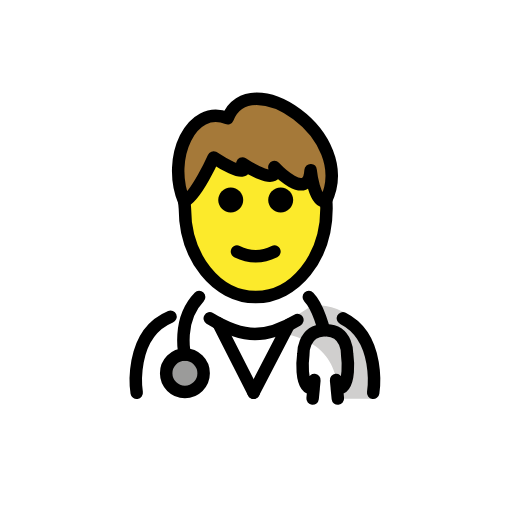
t = 0.00 s
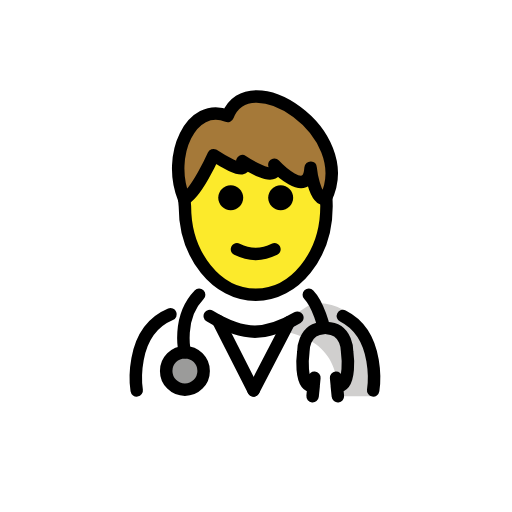
t = 0.48 s
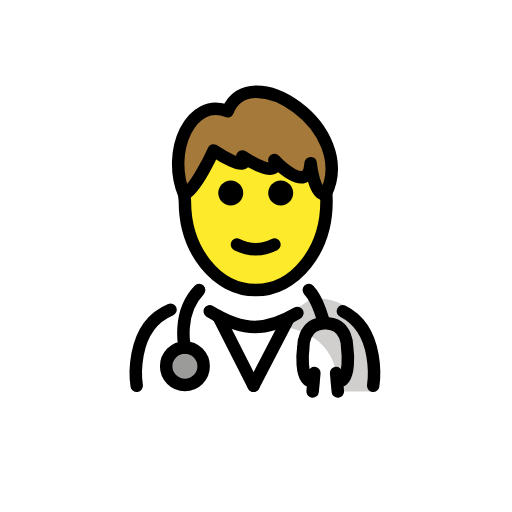
t = 1.43 s
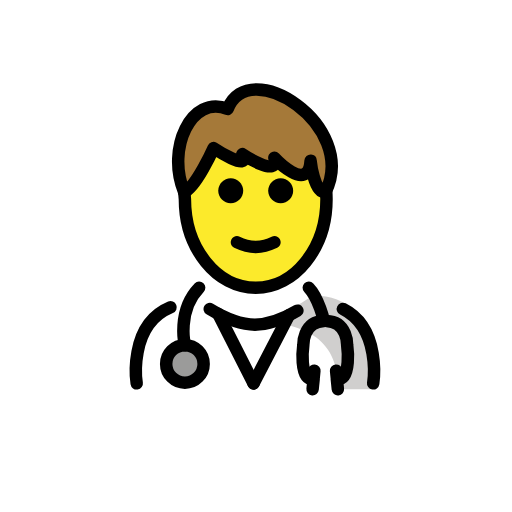
t = 1.90 s
t = 2.38 s: frame unchanged from t = 1.43 s, image omitted
t = 3.33 s: frame unchanged from t = 0.48 s, image omitted

The animated SVG that drew these frames (rendered in a browser with its animation timeline set to each time). Animation: 1 SMIL element (animateTransform=1); one cycle of 3.80 s, repeats indefinitely.

<?xml version='1.0' encoding='utf-8'?>
<svg xmlns="http://www.w3.org/2000/svg" id="emoji" viewBox="-5 -5 82 82" version="1.1" width="200" height="200" role="img">
  <title>OpenMoji: man health worker</title><g><g id="color">
    <path fill="#FFFFFF" d="M16.6483,58.8573c0,0-2.1-14.9,9.9-14.9c3.1919,2.1279,6.0264,3.7984,9.1001,3.7921l0.2749,0.1 c3.0737,0.0063,5.9081-1.8642,9.1-3.9921c11.5646-0.0346,9.509,14.8999,9.74,15" />
    <circle cx="24.6141" cy="54.7818" r="3" fill="#9B9B9A" />
    <path fill="#D0CFCE" d="M45.0771,43.8448c-3.1699,2.1133-5.275,3.5-9.3375,4.0886c13.0625,0.4114,12.9625,6.9114,13.7247,10.9114 c4.2378,0,5.1128,0,5.1128,0S57.1915,43.8426,45.0771,43.8448z" />
  </g>
  <g id="hair">
    <path fill="#A57939" d="M31.4607,13.9422c-5.8264-2.362-9.8466,6.3904-6.9708,13.3079c1.8952-0.7356,4.7204-7.028,4.7204-7.028 s6.0436,4.0118,4.6066,0.9647c0,0,6.0003,3.9966,5.125,0.5757c0,0,5.42,5.8571,5.8039,0.4876c0,0,0.5486,5.2658,2.3966,5 C52.4042,16.5772,34.8889,5.1816,31.4607,13.9422z" />
  </g>
  <g id="skin">
    <path fill="#FCEA2B" d="M47.1424,27.2501c-1.848,0.2657-2.3966-5-2.3966-5c-0.3839,5.3694-5.8039-0.4876-5.8039-0.4876 c0.8753,3.4209-5.125-0.5757-5.125-0.5757c1.437,3.0471-4.6066-0.9647-4.6066-0.9647s-2.7309,6.0744-4.6239,6.9752 c-0.0135,0.2836-0.0344,0.5648-0.0344,0.8526c0,7.8277,5.0765,14.1733,11.3386,14.1733c6.2621,0,11.3386-6.3456,11.3386-14.1733 c0-0.3094-0.0214-0.6119-0.037-0.9164C47.1736,27.1723,47.1616,27.2113,47.1424,27.2501z" />
  </g>
  <g id="skin-shadow" />
  <g id="line">
    <path d="M41.9529,27.0468c0,1.1045-0.8965,2-2,2s-2-0.8955-2-2c0-1.1035,0.8965-2,2-2S41.9529,25.9433,41.9529,27.0468" />
    <path d="M33.9529,27.0468c0,1.1045-0.8965,2-2,2s-2-0.8955-2-2c0-1.1035,0.8965-2,2-2S33.9529,25.9433,33.9529,27.0468" />
    <path d="M35.9527,37.0492c-1.1518,0-2.3037-0.2861-3.4472-0.8579c-0.4942-0.2471-0.6944-0.8476-0.4473-1.3418 c0.2466-0.4936,0.8462-0.6943,1.3418-0.4472c1.7178,0.8593,3.3877,0.8593,5.1055,0c0.4946-0.2471,1.0947-0.0464,1.3418,0.4472 c0.247,0.4942,0.0468,1.0947-0.4473,1.3418C38.2564,36.7631,37.1046,37.0492,35.9527,37.0492z" />
    <path fill="none" stroke="#000000" stroke-linecap="round" stroke-linejoin="round" stroke-miterlimit="10" stroke-width="2" d="M47.2315,26.9427c0.0395,0.4816,0.0598,0.9703,0.0598,1.4649c0,7.8277-5.0765,14.1732-11.3386,14.1732 s-11.3386-6.3455-11.3386-14.1732l-0.1242-1.4575" />
    <path fill="none" stroke="#000000" stroke-linecap="round" stroke-linejoin="round" stroke-miterlimit="10" stroke-width="2" d="M31.4607,13.9422c-5.8264-2.362-9.8466,6.3904-6.9708,13.3079c1.8952-0.7356,4.7204-7.028,4.7204-7.028 s6.0436,4.0118,4.6066,0.9647c0,0,6.0003,3.9966,5.125,0.5757c0,0,5.42,5.8571,5.8039,0.4876c0,0,0.5486,5.2658,2.3966,5 C52.4042,16.5772,34.8889,5.1816,31.4607,13.9422z" />
    <circle cx="24.6141" cy="54.7818" r="3" fill="none" stroke="#000000" stroke-linecap="round" stroke-linejoin="round" stroke-miterlimit="10" stroke-width="2" />
    <path fill="none" stroke="#000000" stroke-linecap="round" stroke-linejoin="round" stroke-miterlimit="10" stroke-width="2" d="M24.6141,51.7818c0,0-1.3273-5.4596,2.2791-9.2021" />
    <path fill="none" stroke="#000000" stroke-linecap="round" stroke-linejoin="round" stroke-miterlimit="10" stroke-width="2" d="M49.9156,45.9787c6.2065,3.1183,4.8522,11.9209,4.8522,11.9209" />
    <path fill="none" stroke="#000000" stroke-linecap="round" stroke-linejoin="round" stroke-miterlimit="10" stroke-width="2" d="M28.5935,45.9903c2.4969,1.5232,4.7846,2.5066,7.2993,2.5014h-0.125c2.3664,0.0049,4.5318-0.8657,6.8597-2.2377" />
    <path fill="none" stroke="#000000" stroke-linecap="round" stroke-linejoin="round" stroke-miterlimit="10" stroke-width="2" d="M16.8928,57.8996c0,0-1.4346-9.3247,5.4161-12.1794" />
    <path fill="none" stroke="#000000" stroke-linecap="round" stroke-linejoin="round" stroke-miterlimit="10" stroke-width="2" d="M44.4576,42.5797c1.5847,1.6445,2.4274,5.3192,2.4274,5.3192c-3.4246,0.1134-3.3095,3.8829-3.3095,3.8829 s-0.7793,5.5625,1.6548,5.4316l-0.1645,1.6162l0.2835-2.963" />
    <path fill="none" stroke="#000000" stroke-linecap="round" stroke-linejoin="round" stroke-miterlimit="10" stroke-width="2" d="M47.2913,47.8989c3.4246,0.1134,3.3096,3.8829,3.3096,3.8829s0.7793,5.5625-1.6549,5.4316l0.1645,1.6162l-0.2835-2.963" />
    <line x1="29.9529" x2="35.6105" y1="46.7668" y2="57.8996" fill="none" stroke="#000000" stroke-linecap="round" stroke-linejoin="round" stroke-miterlimit="10" stroke-width="2" />
    <line x1="41.2681" x2="35.6105" y1="46.9968" y2="57.8996" fill="none" stroke="#000000" stroke-linecap="round" stroke-linejoin="round" stroke-miterlimit="10" stroke-width="2" />
  </g>
<animateTransform attributeName="transform" type="translate" values="0 0;0 -1.5;0 0" dur="3.8s" repeatCount="indefinite" /></g></svg>
